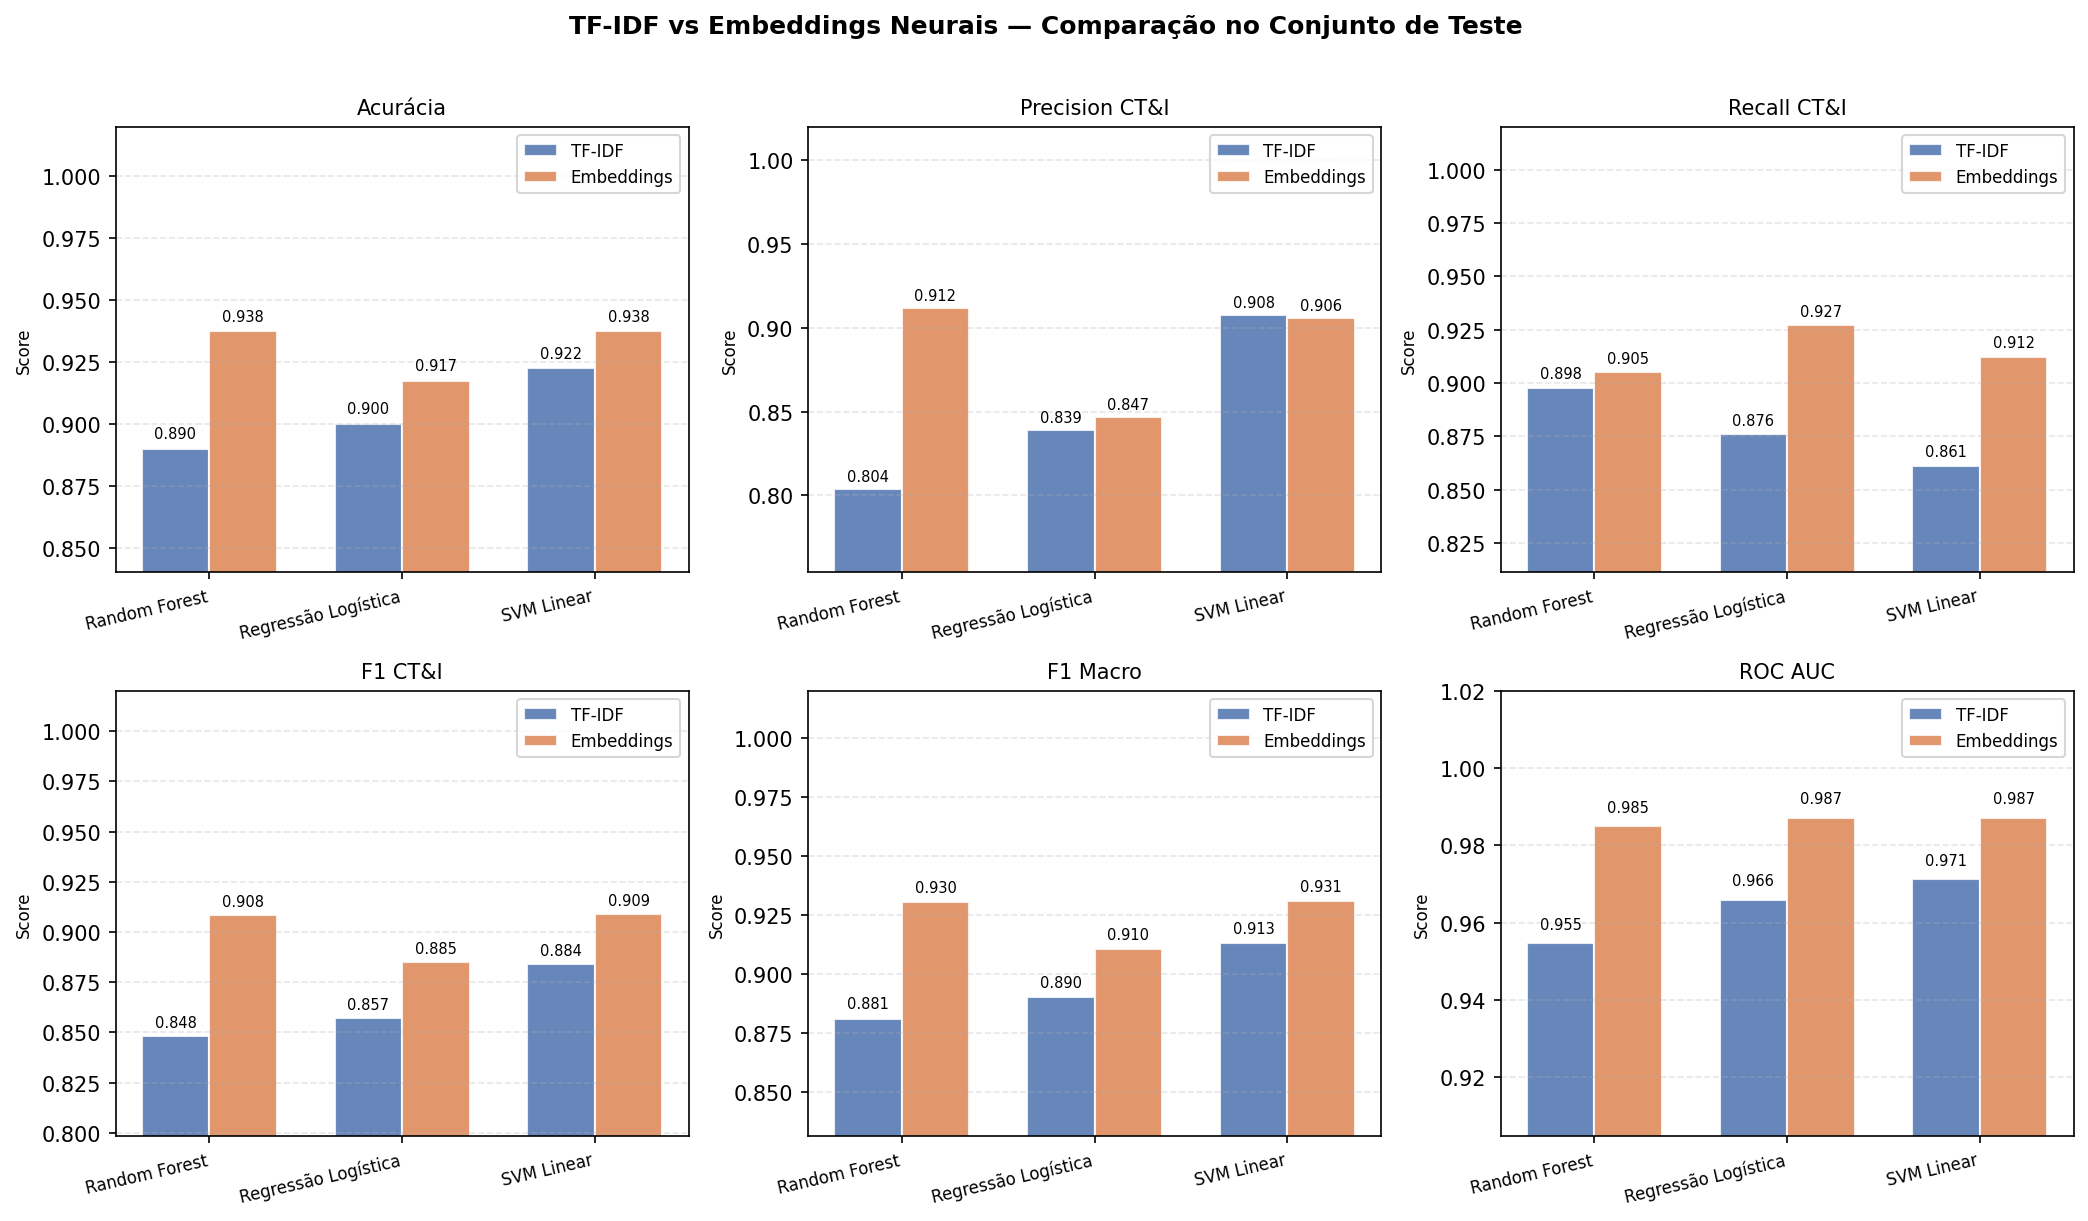

The file beside this chart, header and first rows:
Modelo, Vetorização, Acurácia, Precision CT&I, Recall CT&I, F1 CT&I, F1 Não-CT&I, F1 Macro, ROC AUC
Random Forest, Embeddings, 0.9375, 0.9118, 0.9051, 0.9084, 0.9084, 0.9305, 0.985
Random Forest, TF-IDF, 0.89, 0.8039, 0.8978, 0.8483, 0.8483, 0.881, 0.9547
Regressão Logística, Embeddings, 0.9175, 0.8467, 0.927, 0.885, 0.885, 0.9103, 0.9872
Regressão Logística, TF-IDF, 0.9, 0.8392, 0.8759, 0.8571, 0.8571, 0.8901, 0.9659
SVM Linear, Embeddings, 0.9375, 0.9058, 0.9124, 0.9091, 0.9091, 0.9307, 0.9871
SVM Linear, TF-IDF, 0.9225, 0.9077, 0.8613, 0.8839, 0.8839, 0.9129, 0.9712
